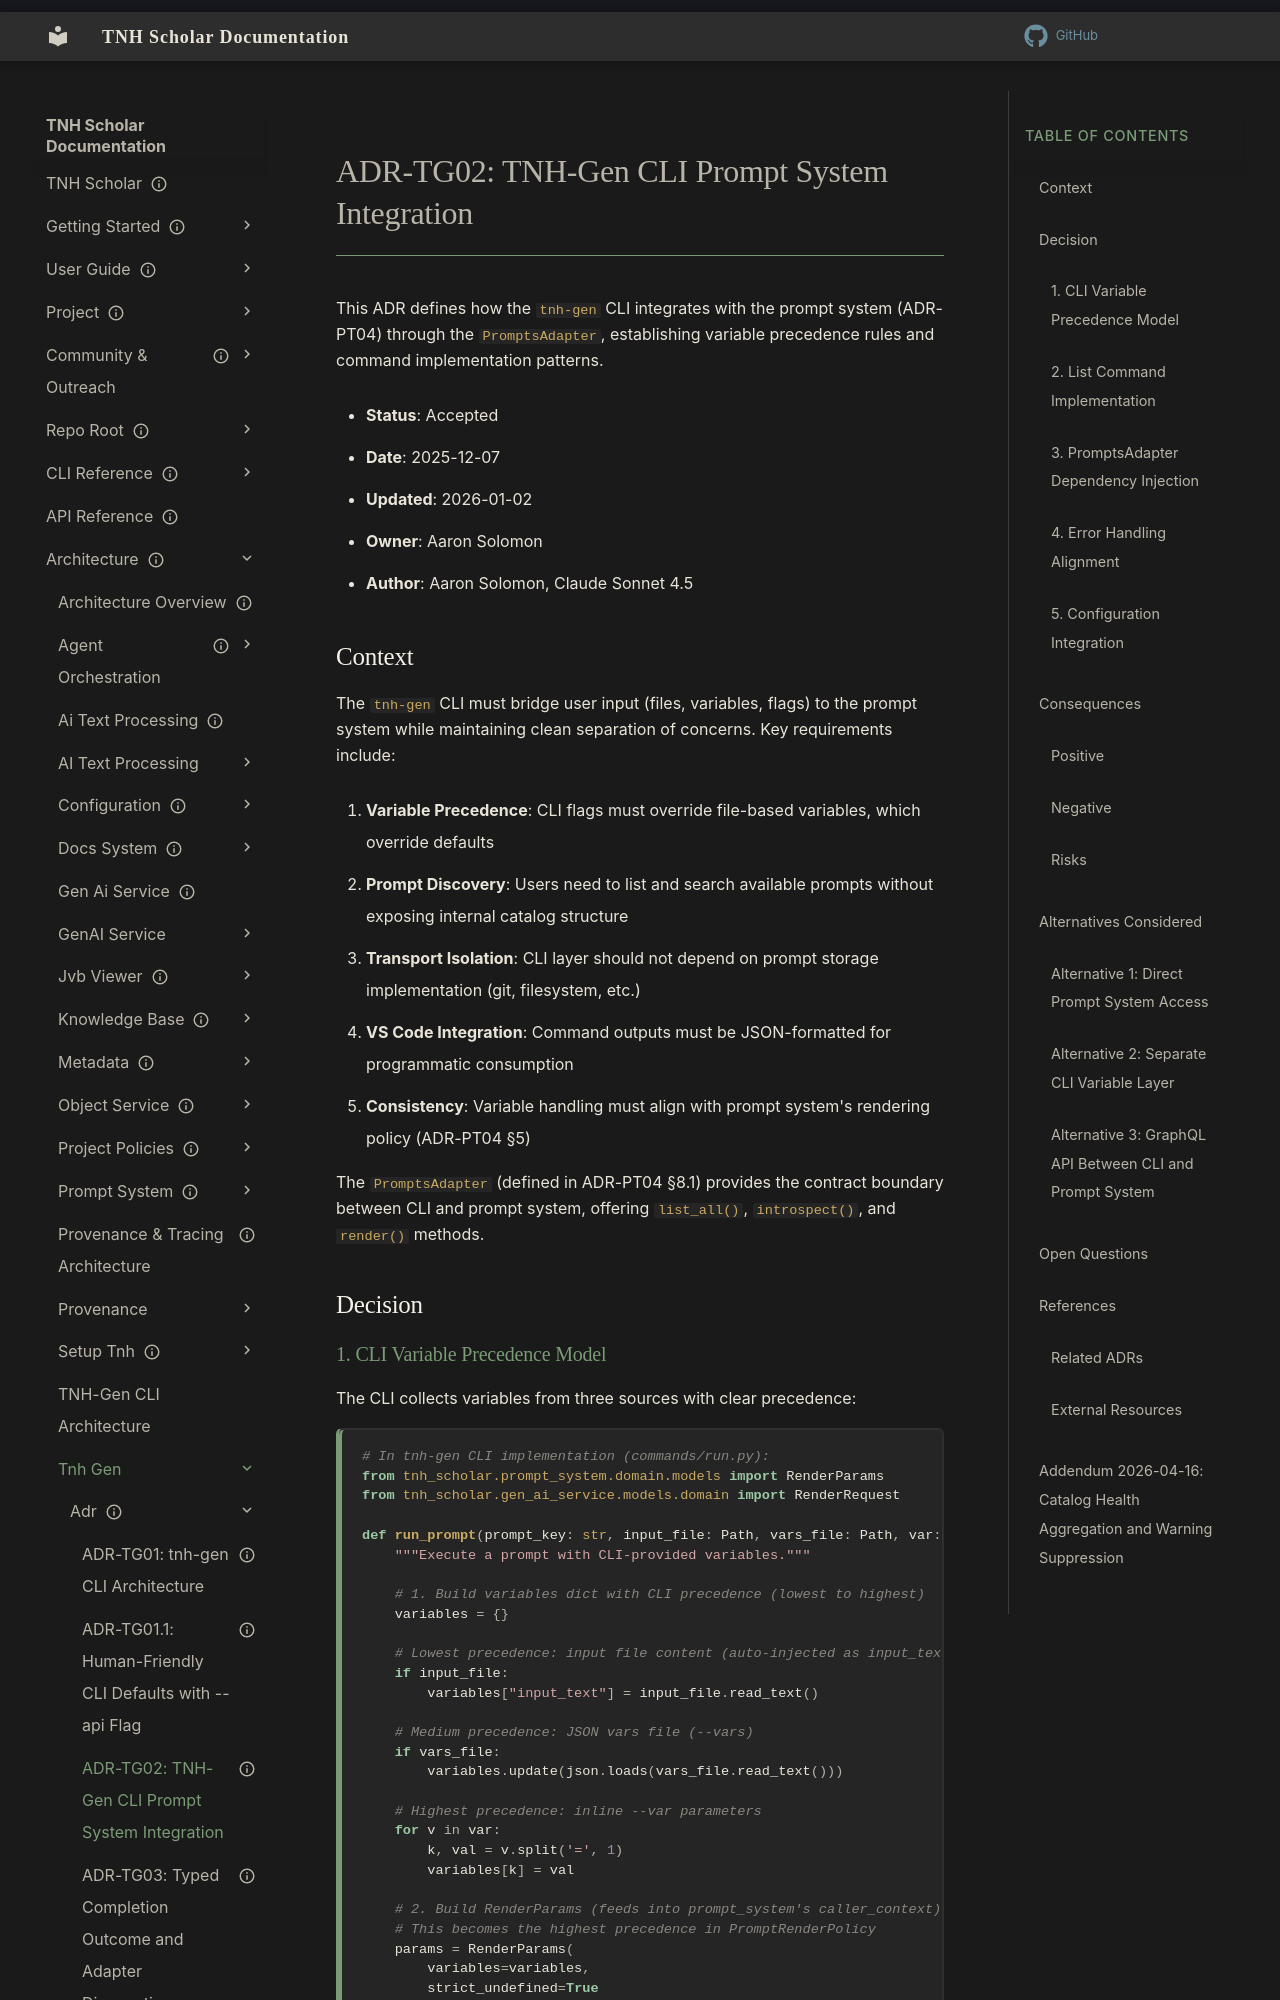

repository: aaronksolomon/tnh-scholar · page: architecture/tnh-gen/adr/adr-tg02-prompt-integration/index.html · generator: mkdocs

---
title: "ADR-TG02: TNH-Gen CLI Prompt System Integration"
description: "Integration pattern for tnh-gen CLI with prompt system via PromptsAdapter"
owner: "aaronksolomon"
author: "Aaron Solomon, Claude Sonnet 4.5"
status: accepted
created: "2025-12-07"
updated: "2026-01-02"
---

# ADR-TG02: TNH-Gen CLI Prompt System Integration

This ADR defines how the `tnh-gen` CLI integrates with the prompt system (ADR-PT04) through the `PromptsAdapter`, establishing variable precedence rules and command implementation patterns.

- **Status**: Accepted
- **Date**: 2025-12-07
- **Updated**: 2026-01-02
- **Owner**: Aaron Solomon
- **Author**: Aaron Solomon, Claude Sonnet 4.5

## Context

The `tnh-gen` CLI must bridge user input (files, variables, flags) to the prompt system while maintaining clean separation of concerns. Key requirements include:

1. **Variable Precedence**: CLI flags must override file-based variables, which override defaults
2. **Prompt Discovery**: Users need to list and search available prompts without exposing internal catalog structure
3. **Transport Isolation**: CLI layer should not depend on prompt storage implementation (git, filesystem, etc.)
4. **VS Code Integration**: Command outputs must be JSON-formatted for programmatic consumption
5. **Consistency**: Variable handling must align with prompt system's rendering policy (ADR-PT04 §5)

The `PromptsAdapter` (defined in ADR-PT04 §8.1) provides the contract boundary between CLI and prompt system, offering `list_all()`, `introspect()`, and `render()` methods.

## Decision
